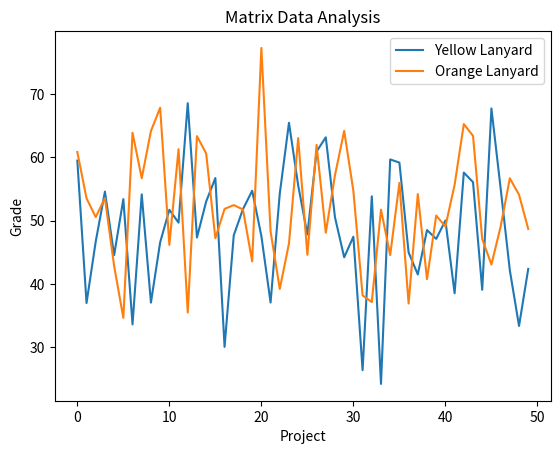

Write Python code to recreate this figure.
def matrix_data():

    dependencies = ["pandas", "numpy", "matplotlib"]
    need_to_install = False
    for lib in dependencies:
        try:
            __import__(lib)
        except ImportError:
            print(f"[WARNING] {lib} is not installed.")
            need_to_install = True
    if need_to_install:
        print("\nTo install the missing dependencies, use pip or poetry:")
        print(" With pip:")
        print("  pip install -r requirements.txt")
        print("  python3 loading.py")
        print(" With Poetry:")
        print("  poetry install")
        print("  poetry run python loading.py")
    else:
        import pandas as pd
        import numpy as np
        import matplotlib as mpl
        print("LOADING STATUS: Loading programs...\n")
        print(f"[OK] pandas ({pd.__version__}) - Data manipulation ready")
        print(f"[OK] numpy ({np.__version__}) - Numerical computation ready")
        print(f"[OK] matplotlib ({mpl.__version__}) - Visualization ready")
        import matplotlib.pyplot as mpl

        print("\nAnalyzing Matrix data...")
        print("Processing 1000 data points...")
        print("Generating visualization...\n")

        rng = np.random.default_rng()

        matrix_data = rng.normal(loc=50, scale=10, size=(50, 2))

        df = pd.DataFrame(matrix_data, columns=["Yellow Lanyard",
                                                "Orange Lanyard"])

        mpl.plot(df["Yellow Lanyard"], label="Yellow Lanyard")
        mpl.plot(df["Orange Lanyard"], label="Orange Lanyard")

        mpl.title("Matrix Data Analysis")
        mpl.xlabel("Project")
        mpl.ylabel("Grade")
        mpl.legend()
        print("Analysis complete!")
        mpl.savefig("matrix_analysis.png")
        print("Results saved to: matrix_analysis.png")


if __name__ == "__main__":
    matrix_data()
